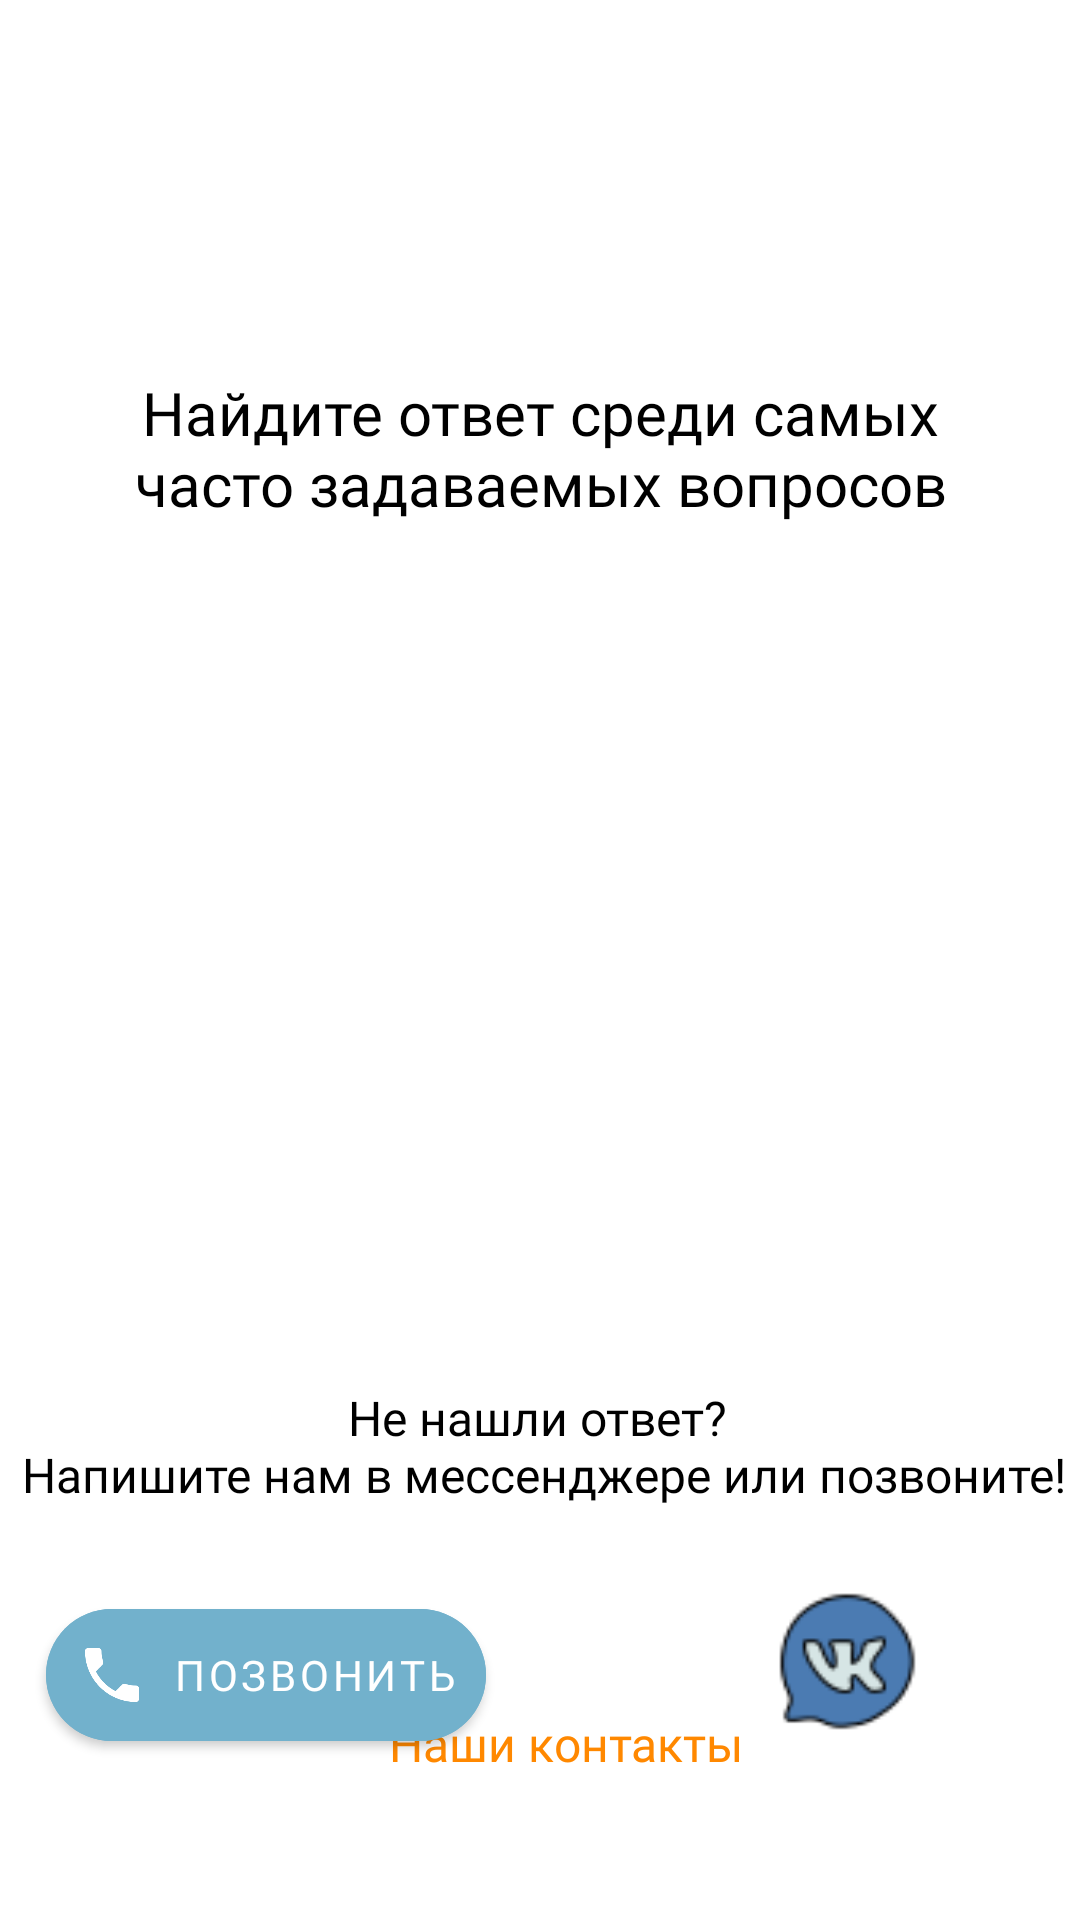

Android layout source for this screen:
<!-- AndroidManifest.xml: application theme Theme.Caravan12 -->
<!-- res/layout/fragment_information.xml -->
<?xml version="1.0" encoding="utf-8"?>
<androidx.constraintlayout.widget.ConstraintLayout xmlns:android="http://schemas.android.com/apk/res/android"
    xmlns:app="http://schemas.android.com/apk/res-auto"
    xmlns:tools="http://schemas.android.com/tools"
    android:layout_width="match_parent"
    android:layout_height="match_parent">


    <ImageView
        android:id="@+id/imageView"
        android:layout_width="110dp"
        android:layout_height="80dp"
        android:layout_marginTop="25dp"
        app:layout_constraintEnd_toEndOf="parent"
        app:layout_constraintHorizontal_bias="0.498"
        app:layout_constraintStart_toStartOf="parent"
        app:layout_constraintTop_toTopOf="parent"
        app:srcCompat="@drawable/chat" />

    <TextView
        android:id="@+id/textViewfindAnswer"
        android:layout_width="match_parent"
        android:layout_height="wrap_content"
        android:layout_marginStart="8dp"
        android:layout_marginTop="4dp"
        android:layout_marginEnd="8dp"
        android:fontFamily="@font/alegreya_medium"
        android:padding="15dp"
        android:text="@string/strFindAnswersAmongArticles"
        android:textAlignment="center"
        android:textColor="@color/black"
        android:textSize="20sp"
        app:layout_constraintEnd_toEndOf="parent"
        app:layout_constraintStart_toStartOf="parent"
        app:layout_constraintTop_toBottomOf="@+id/imageView" />

    <TextView
        android:id="@+id/textViewContacts"
        android:layout_width="wrap_content"
        android:layout_height="wrap_content"
        android:layout_marginBottom="48dp"
        android:fontFamily="@font/alegreya_medium"
        android:text="@string/strOurContacts"
        android:clickable="true"
        android:textColor="@android:color/holo_orange_dark"
        android:textSize="16sp"
        app:layout_constraintBottom_toBottomOf="parent"
        app:layout_constraintEnd_toEndOf="parent"
        app:layout_constraintHorizontal_bias="0.537"
        app:layout_constraintStart_toStartOf="parent"
        android:focusable="true" />

    <androidx.recyclerview.widget.RecyclerView
        android:id="@+id/recyclerViewArticles"
        android:layout_width="0dp"
        android:layout_height="200dp"
        android:layout_marginStart="32dp"
        android:layout_marginTop="24dp"
        android:layout_marginEnd="32dp"
        app:layout_constraintEnd_toEndOf="parent"
        app:layout_constraintHorizontal_bias="0.0"
        app:layout_constraintStart_toStartOf="parent"
        app:layout_constraintTop_toBottomOf="@+id/textViewfindAnswer"
        tools:listitem="@layout/custom_article_layout" />

    <TextView
        android:id="@+id/textView"
        android:layout_width="wrap_content"
        android:layout_height="wrap_content"
        android:layout_marginStart="32dp"
        android:layout_marginTop="48dp"
        android:layout_marginEnd="32dp"
        android:fontFamily="@font/alegreya_regular"
        android:text="@string/tvInformationAboutMessengers"
        android:textAlignment="center"
        android:textColor="@color/black"
        android:textSize="16sp"
        app:layout_constraintEnd_toEndOf="parent"
        app:layout_constraintHorizontal_bias="0.481"
        app:layout_constraintStart_toStartOf="parent"
        app:layout_constraintTop_toBottomOf="@+id/recyclerViewArticles" />

    <ImageView
        android:id="@+id/imageViewWhatsApp"
        android:layout_width="50dp"
        android:layout_height="50dp"
        android:layout_marginTop="28dp"
        android:layout_marginEnd="136dp"
        app:layout_constraintEnd_toEndOf="parent"
        app:layout_constraintTop_toBottomOf="@+id/textView"
        app:srcCompat="@drawable/whatsapp" />

    <com.google.android.material.button.MaterialButton
        android:id="@+id/buttonMakeCall"
        android:layout_width="wrap_content"
        android:layout_height="wrap_content"
        android:backgroundTint="@color/sky_darkBlue"
        android:fontFamily="@font/alegreya_medium"
        android:padding="10dp"
        android:text="@string/strCallUs"
        android:textAlignment="center"
        android:textSize="14sp"
        app:cornerRadius="200dp"
        app:icon="@drawable/ic_phone"
        app:layout_constraintBottom_toTopOf="@+id/textViewContacts"
        app:layout_constraintEnd_toStartOf="@+id/imageViewWhatsApp"
        app:layout_constraintHorizontal_bias="0.562"
        app:layout_constraintStart_toStartOf="parent"
        app:layout_constraintTop_toTopOf="@+id/imageViewWhatsApp"
        app:layout_constraintVertical_bias="0.0" />

    <ImageView
        android:id="@+id/imageViewVk"
        android:layout_width="51dp"
        android:layout_height="53dp"
        android:layout_marginEnd="52dp"
        app:layout_constraintBottom_toBottomOf="@+id/imageViewWhatsApp"
        app:layout_constraintEnd_toEndOf="parent"
        app:layout_constraintHorizontal_bias="1.0"
        app:layout_constraintStart_toEndOf="@+id/imageViewWhatsApp"
        app:layout_constraintTop_toTopOf="@+id/imageViewWhatsApp"
        app:layout_constraintVertical_bias="1.0"
        app:srcCompat="@drawable/vk" />

</androidx.constraintlayout.widget.ConstraintLayout>
<!-- res/layout/custom_article_layout.xml (included above) -->
<?xml version="1.0" encoding="utf-8"?>
<com.google.android.material.card.MaterialCardView xmlns:android="http://schemas.android.com/apk/res/android"
    android:layout_width="match_parent"
    android:layout_height="wrap_content"
    xmlns:app="http://schemas.android.com/apk/res-auto"
    app:cardUseCompatPadding="true"
    app:cardCornerRadius="10dp">

    <LinearLayout
        android:layout_width="match_parent"
        android:layout_height="30dp"
        android:gravity="center">

        <TextView
            android:id="@+id/textViewArticle"
            android:layout_width="match_parent"
            android:layout_height="wrap_content"
            android:fontFamily="@font/alegreya_regular"
            android:text="@string/empty"
            android:textAlignment="center"
            android:textSize="16sp"
            android:textColor="@color/dark_blue_text"/>
    </LinearLayout>
</com.google.android.material.card.MaterialCardView>
<!-- resources referenced by this layout -->
<resources>
  <color name="black">#FF000000</color>
  <color name="dark_blue_text">#1F617E</color>
  <color name="sky_darkBlue">#72B1CC</color>
  <!-- drawable ic_phone (drawable) -->
  <vector android:height="24dp" android:tint="#FD7E01"
      android:viewportHeight="24" android:viewportWidth="24"
      android:width="24dp" xmlns:android="http://schemas.android.com/apk/res/android">
      <path android:fillColor="@android:color/white" android:pathData="M6.62,10.79c1.44,2.83 3.76,5.14 6.59,6.59l2.2,-2.2c0.27,-0.27 0.67,-0.36 1.02,-0.24 1.12,0.37 2.33,0.57 3.57,0.57 0.55,0 1,0.45 1,1V20c0,0.55 -0.45,1 -1,1 -9.39,0 -17,-7.61 -17,-17 0,-0.55 0.45,-1 1,-1h3.5c0.55,0 1,0.45 1,1 0,1.25 0.2,2.45 0.57,3.57 0.11,0.35 0.03,0.74 -0.25,1.02l-2.2,2.2z"/>
  </vector>
  <!-- drawable vk: png bitmap (drawable, 2146 bytes) -->
  <string name="empty">null</string>
  <string name="strCallUs">Позвонить</string>
  <string name="strFindAnswersAmongArticles">Найдите ответ среди самых часто задаваемых вопросов</string>
  <string name="strOurContacts">Наши контакты</string>
  <string name="tvInformationAboutMessengers">Не нашли ответ? \nНапишите нам в мессенджере или позвоните!</string>
  <style name="Theme.Caravan12" parent="Theme.MaterialComponents.DayNight.NoActionBar">
          
          <item name="colorPrimary">@color/purple_500</item>
          <item name="colorPrimaryVariant">@color/purple_700</item>
          <item name="colorOnPrimary">@color/white</item>
          
          <item name="colorSecondary">@color/teal_200</item>
          <item name="colorSecondaryVariant">@color/teal_700</item>
          <item name="colorOnSecondary">@color/black</item>
          
          <item name="android:statusBarColor">@color/sky_darkBlue</item>
          
      </style>
  <color name="purple_500">#FF6200EE</color>
  <color name="purple_700">#FF3700B3</color>
  <color name="white">#FFFFFFFF</color>
  <color name="teal_200">#FF03DAC5</color>
  <color name="teal_700">#FF018786</color>
</resources>
